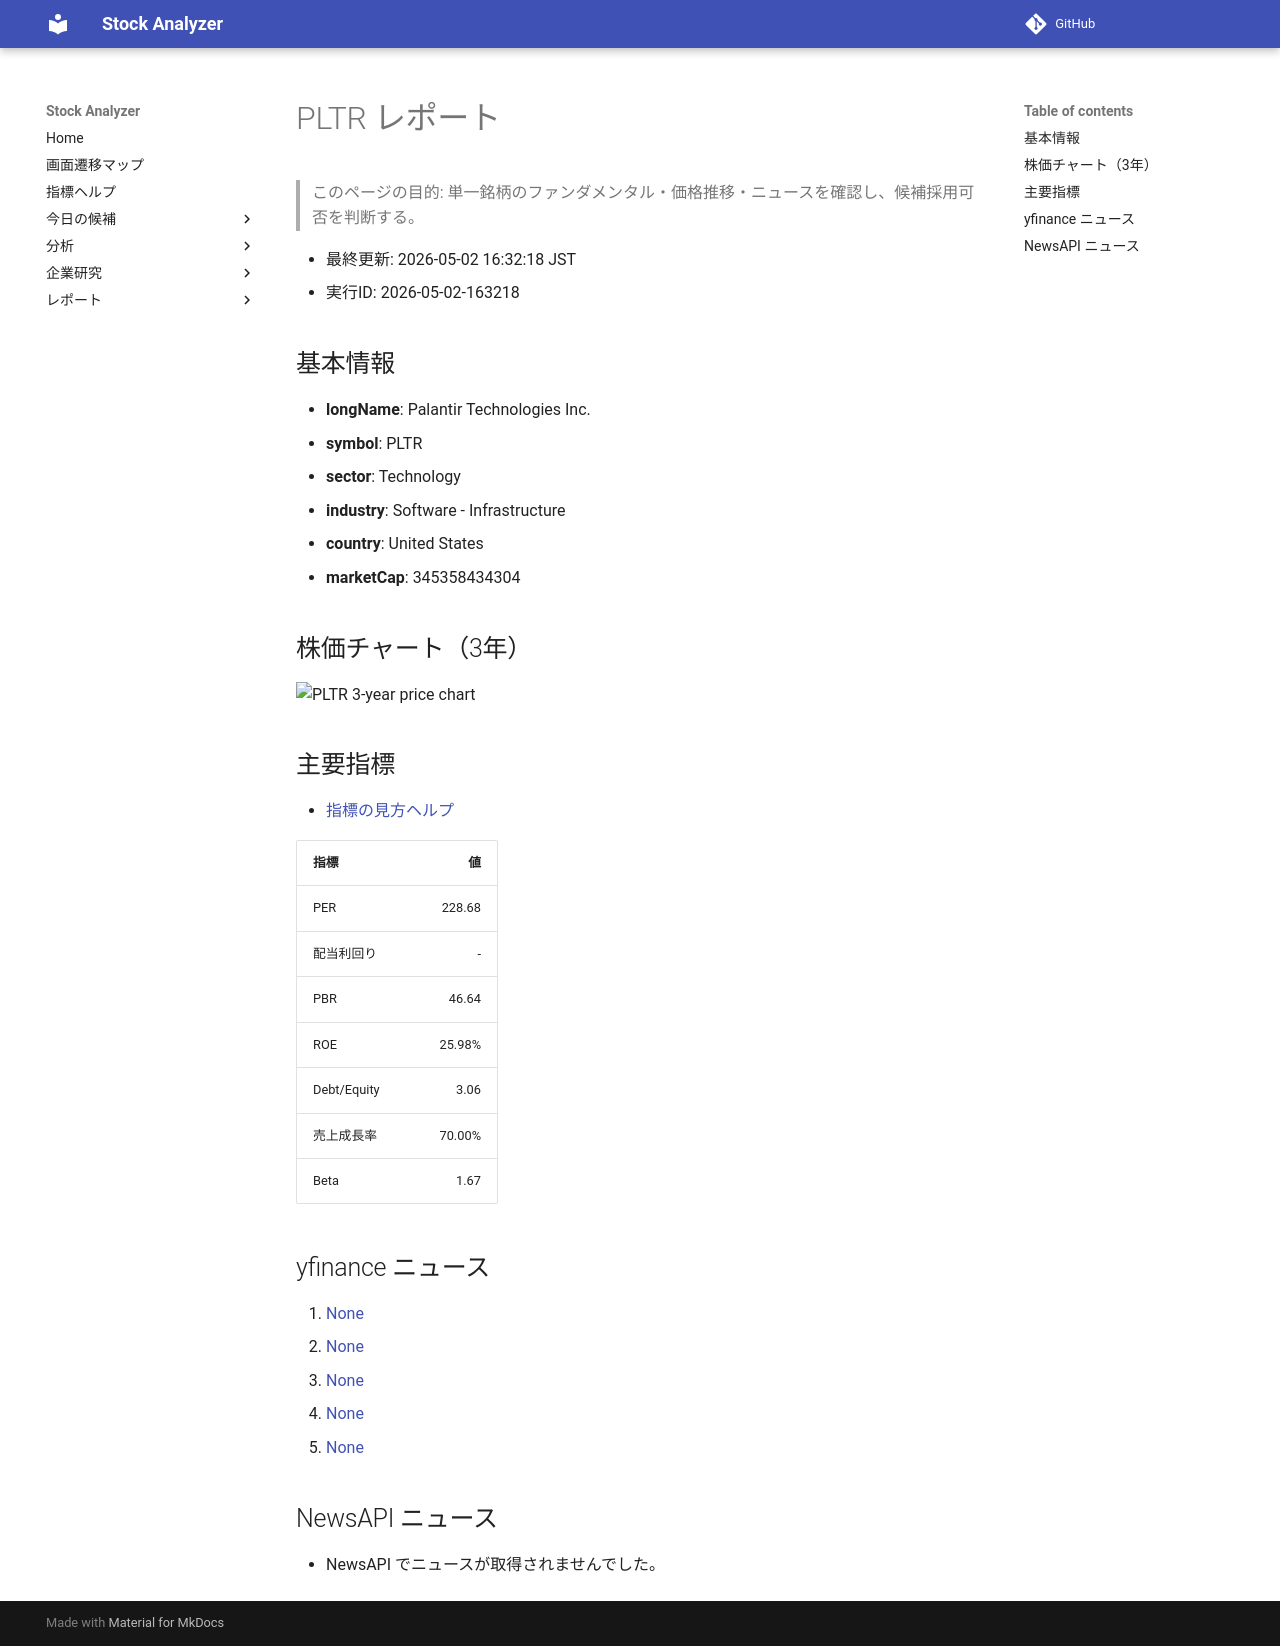

repository: Yumi-note/Making-APP · page: reports/2026-05-02/163218/PLTR/index.html · generator: mkdocs

# PLTR レポート

> このページの目的: 単一銘柄のファンダメンタル・価格推移・ニュースを確認し、候補採用可否を判断する。

- 最終更新: 2026-05-02 16:32:18 JST
- 実行ID: 2026-05-02-163218

## 基本情報

- **longName**: Palantir Technologies Inc.
- **symbol**: PLTR
- **sector**: Technology
- **industry**: Software - Infrastructure
- **country**: United States
- **marketCap**: 345358434304

## 株価チャート（3年）

![PLTR 3-year price chart](PLTR_3y.png)

## 主要指標

- [指標の見方ヘルプ](../../../../indicators.md)

| 指標 | 値 |
|---|---:|
| PER | 228.68 |
| 配当利回り | - |
| PBR | 46.64 |
| ROE | 25.98% |
| Debt/Equity | 3.06 |
| 売上成長率 | 70.00% |
| Beta | 1.67 |

## yfinance ニュース

1. [None](None)
2. [None](None)
3. [None](None)
4. [None](None)
5. [None](None)

## NewsAPI ニュース

- NewsAPI でニュースが取得されませんでした。
